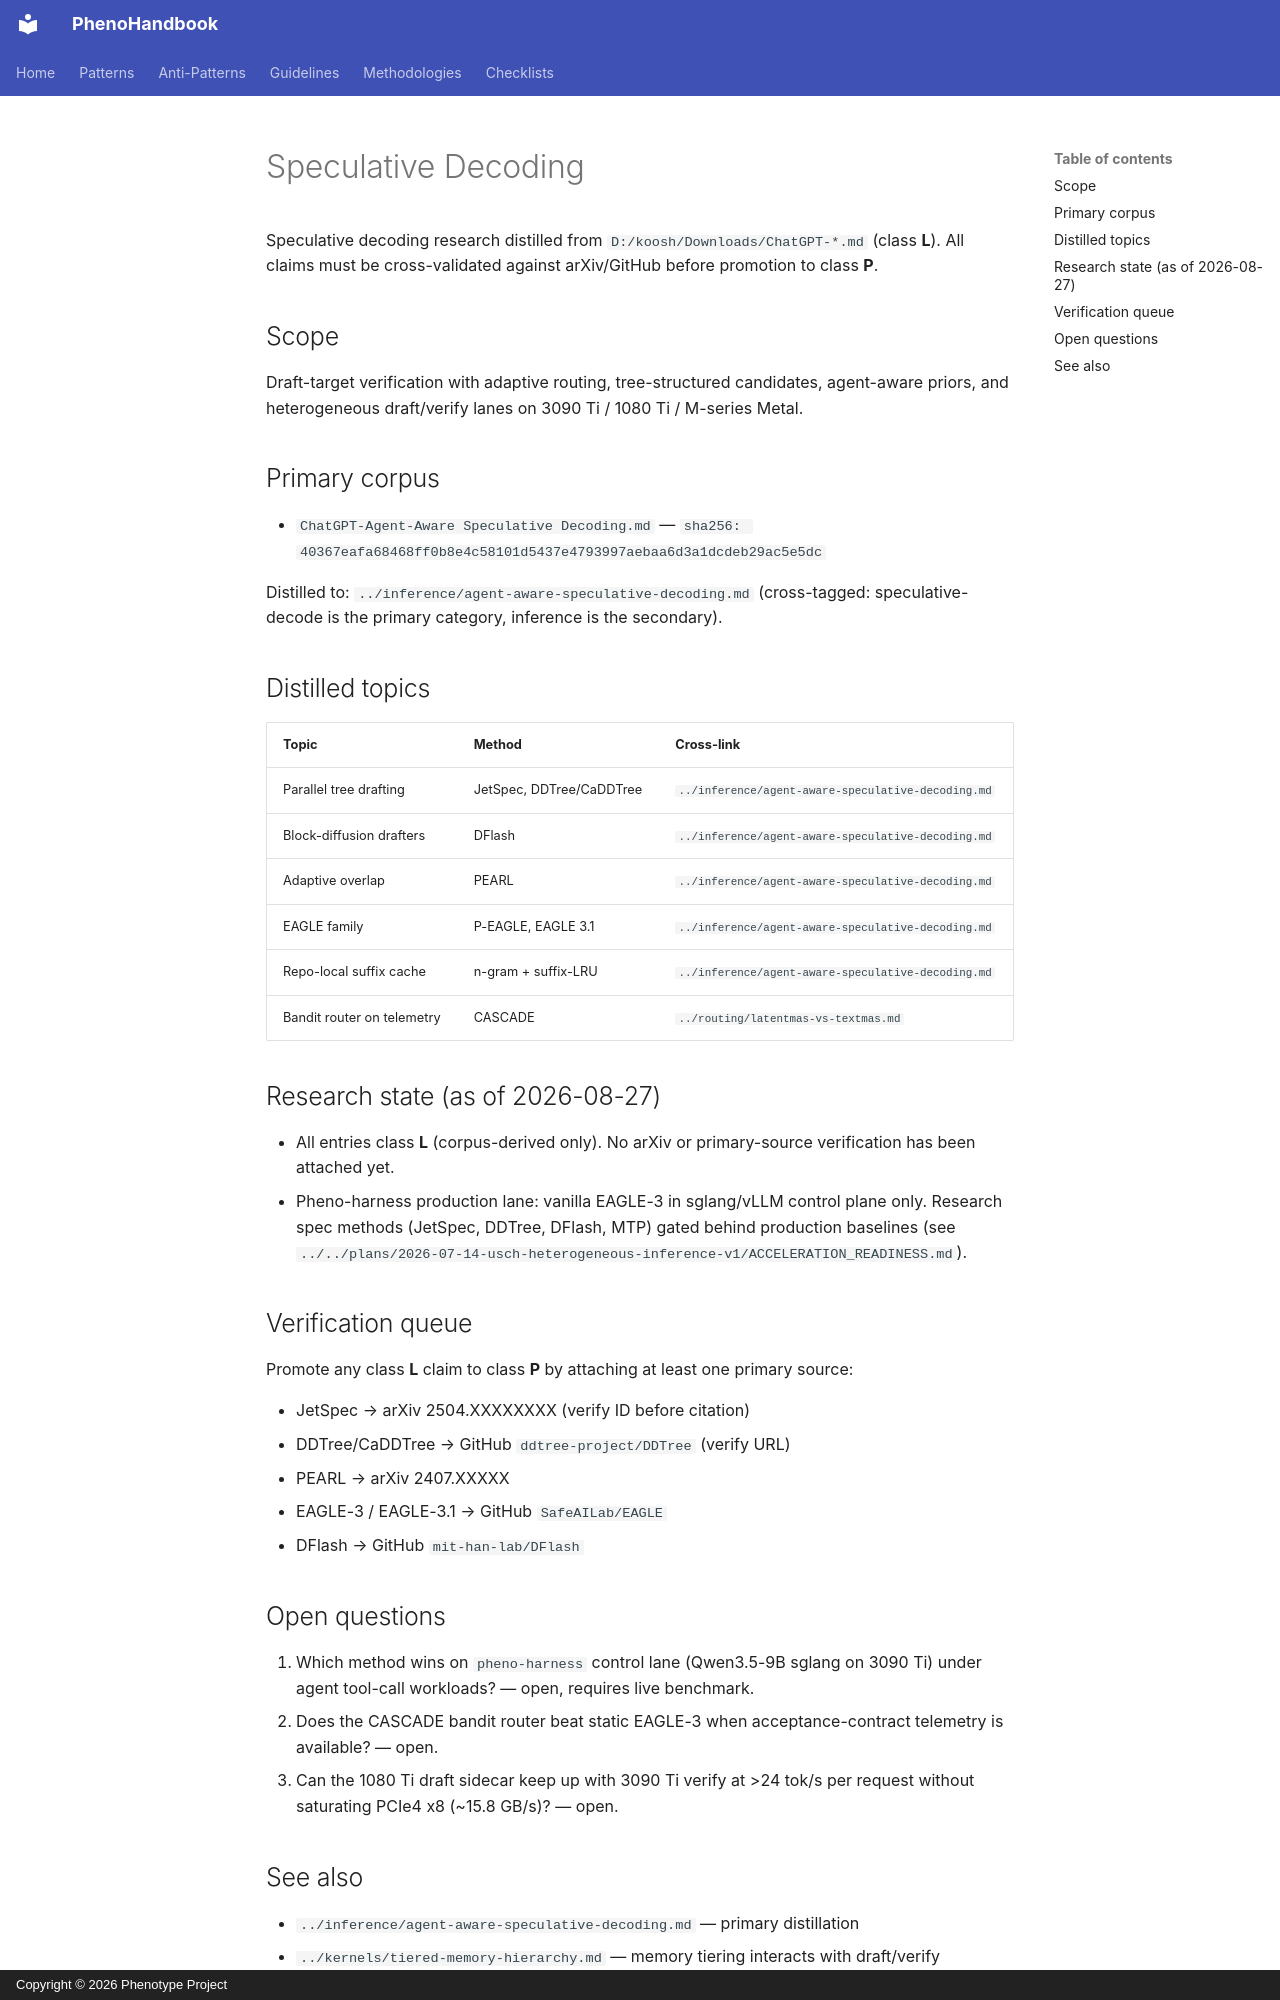

repository: KooshaPari/PhenoShared · page: okf/speculative-decode/index.html · generator: mkdocs · copyright: Copyright © 2026 Phenotype Project

# Speculative Decoding

Speculative decoding research distilled from `D:/koosh/Downloads/ChatGPT-*.md`
(class **L**). All claims must be cross-validated against arXiv/GitHub before
promotion to class **P**.

## Scope

Draft-target verification with adaptive routing, tree-structured candidates,
agent-aware priors, and heterogeneous draft/verify lanes on 3090 Ti /
1080 Ti / M-series Metal.

## Primary corpus

- `ChatGPT-Agent-Aware Speculative Decoding.md` — `sha256: 40367eafa68468ff0b8e4c58101d5437e4793997aebaa6d3a1dcdeb29ac5e5dc`

Distilled to: `../inference/agent-aware-speculative-decoding.md` (cross-tagged:
speculative-decode is the primary category, inference is the secondary).

## Distilled topics

| Topic | Method | Cross-link |
|-------|--------|------------|
| Parallel tree drafting | JetSpec, DDTree/CaDDTree | `../inference/agent-aware-speculative-decoding.md` |
| Block-diffusion drafters | DFlash | `../inference/agent-aware-speculative-decoding.md` |
| Adaptive overlap | PEARL | `../inference/agent-aware-speculative-decoding.md` |
| EAGLE family | P-EAGLE, EAGLE 3.1 | `../inference/agent-aware-speculative-decoding.md` |
| Repo-local suffix cache | n-gram + suffix-LRU | `../inference/agent-aware-speculative-decoding.md` |
| Bandit router on telemetry | CASCADE | `../routing/latentmas-vs-textmas.md` |

## Research state (as of 2026-08-27)

- All entries class **L** (corpus-derived only). No arXiv or primary-source
  verification has been attached yet.
- Pheno-harness production lane: vanilla EAGLE-3 in sglang/vLLM control
  plane only. Research spec methods (JetSpec, DDTree, DFlash, MTP)
  gated behind production baselines (see
  `../../plans/2026-07-14-usch-heterogeneous-inference-v1/ACCELERATION_READINESS.md`).

## Verification queue

Promote any class **L** claim to class **P** by attaching at least one
primary source:

- JetSpec → arXiv 2504.XXXXXXXX (verify ID before citation)
- DDTree/CaDDTree → GitHub `ddtree-project/DDTree` (verify URL)
- PEARL → arXiv 2407.XXXXX
- EAGLE-3 / EAGLE-3.1 → GitHub `SafeAILab/EAGLE`
- DFlash → GitHub `mit-han-lab/DFlash`

## Open questions

1. Which method wins on `pheno-harness` control lane (Qwen3.5-9B sglang on
   3090 Ti) under agent tool-call workloads? — open, requires live benchmark.
2. Does the CASCADE bandit router beat static EAGLE-3 when acceptance-contract
   telemetry is available? — open.
3. Can the 1080 Ti draft sidecar keep up with 3090 Ti verify at >24 tok/s
   per request without saturating PCIe4 x8 (~15.8 GB/s)? — open.
